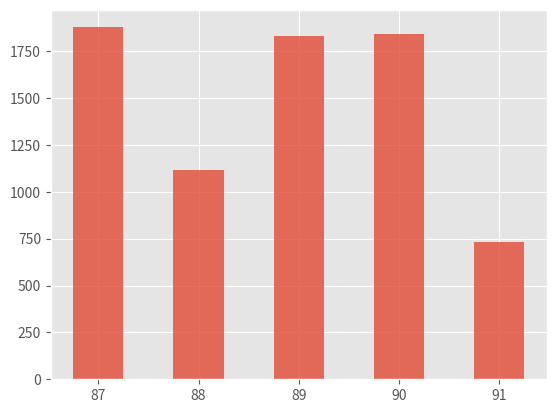

Recreate this plot in Python.
from matplotlib import pyplot as plt
from matplotlib import style
import numpy as np

x = np.array([87, 88, 89, 90, 91])
y1 = np.array([1877, 1115, 1832, 1842, 731])
y2 = np.array([3860, 1772, 3368, 3229, 1781])
bar_width = 0.5

style.use('ggplot')
bar1 = plt.bar(x, y1, align='center', alpha=0.8, width=bar_width)
print(bar1)